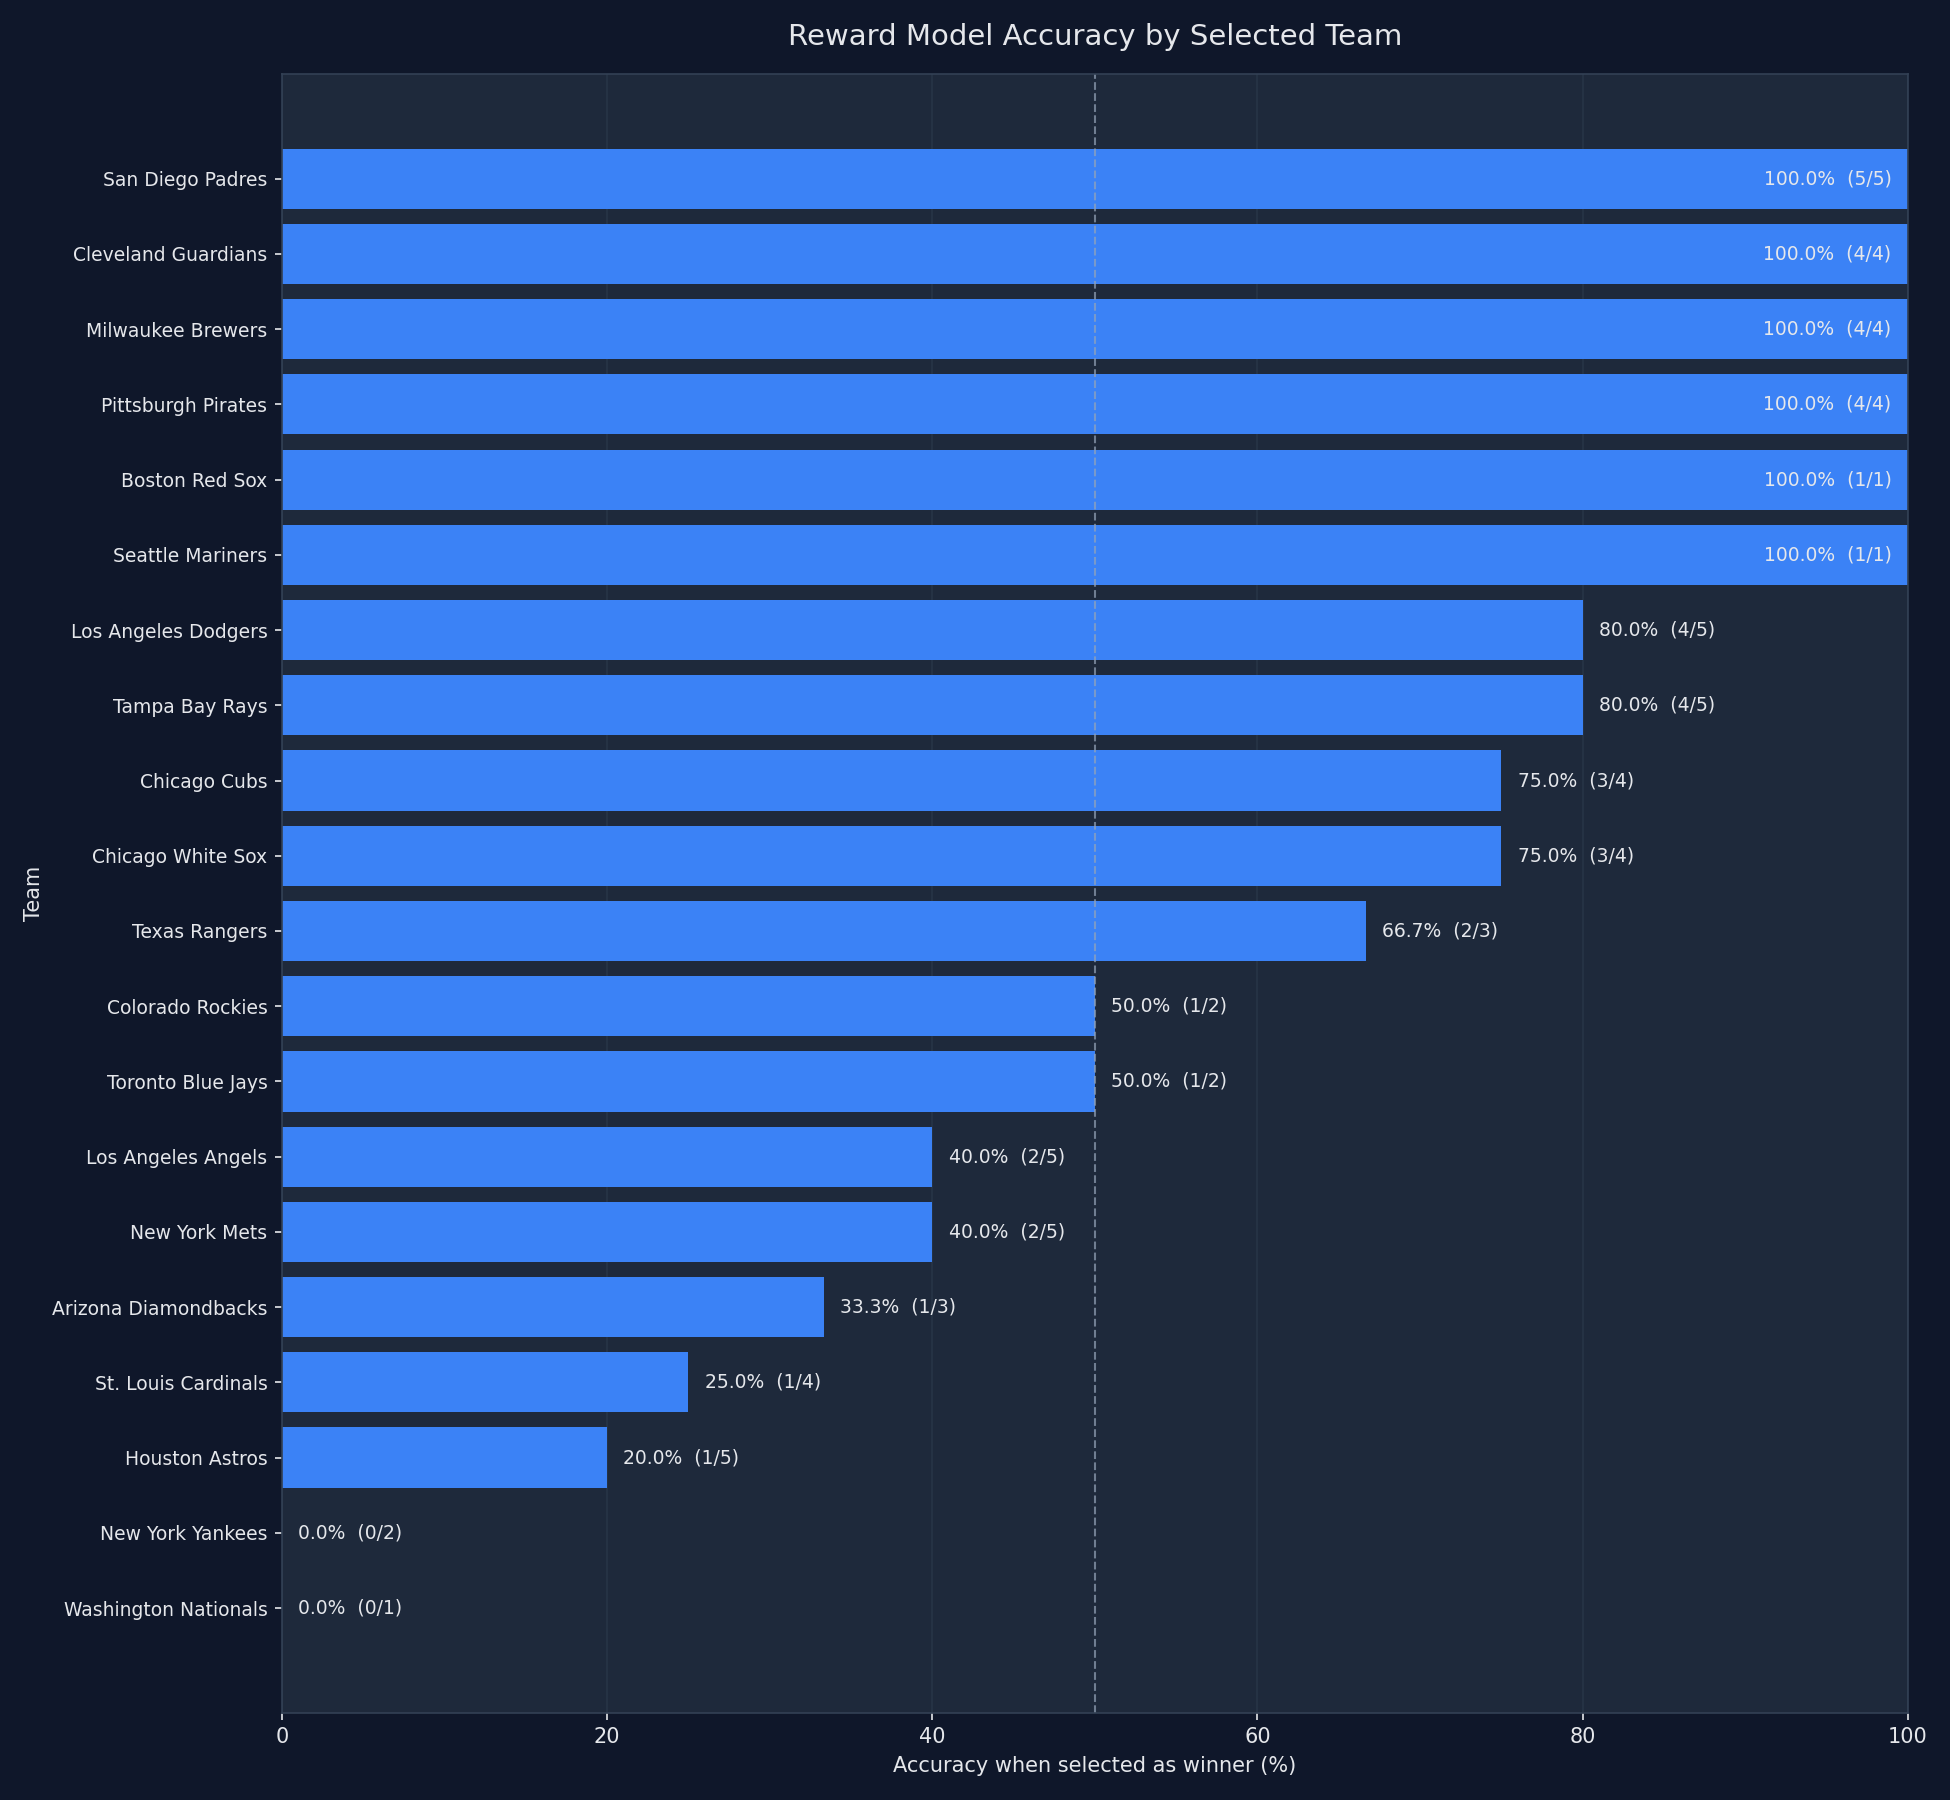

The file beside this chart, header and first rows:
team, selections, correct_predictions, incorrect_predictions, accuracy_pct
San Diego Padres, 5, 5, 0, 100.0
Cleveland Guardians, 4, 4, 0, 100.0
Milwaukee Brewers, 4, 4, 0, 100.0
Pittsburgh Pirates, 4, 4, 0, 100.0
Boston Red Sox, 1, 1, 0, 100.0
Seattle Mariners, 1, 1, 0, 100.0
Los Angeles Dodgers, 5, 4, 1, 80.0
Tampa Bay Rays, 5, 4, 1, 80.0
Chicago Cubs, 4, 3, 1, 75.0
Chicago White Sox, 4, 3, 1, 75.0
Texas Rangers, 3, 2, 1, 66.67
Colorado Rockies, 2, 1, 1, 50.0
Toronto Blue Jays, 2, 1, 1, 50.0
Los Angeles Angels, 5, 2, 3, 40.0
New York Mets, 5, 2, 3, 40.0
Arizona Diamondbacks, 3, 1, 2, 33.33
St. Louis Cardinals, 4, 1, 3, 25.0
Houston Astros, 5, 1, 4, 20.0
New York Yankees, 2, 0, 2, 0.0
Washington Nationals, 1, 0, 1, 0.0
